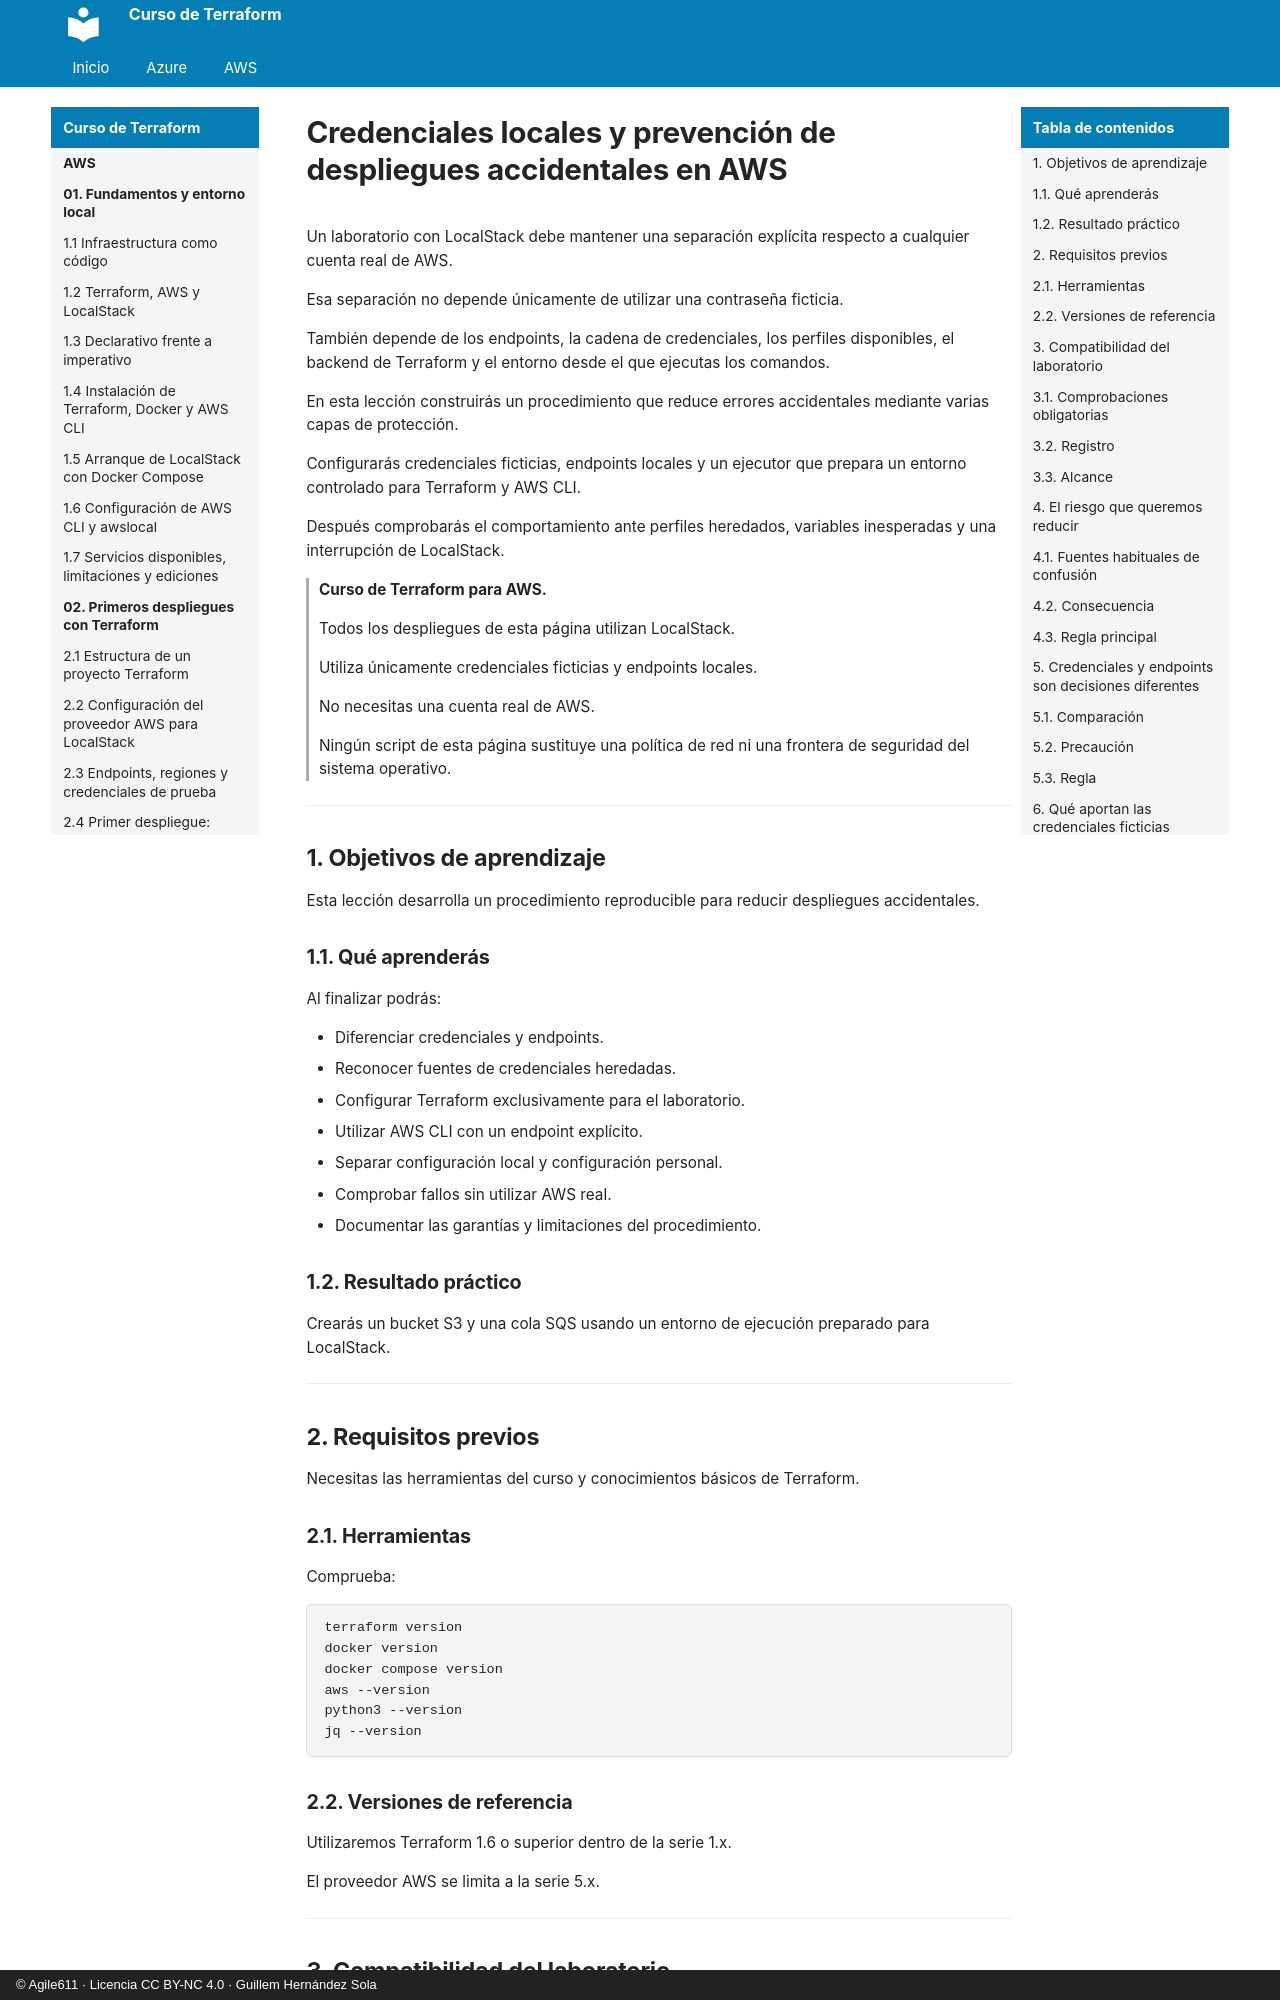

repository: agile611/curso-terraform · page: aws/09-01-credenciales-locales-y-prevencion-de-despliegues-en-aws/index.html · generator: mkdocs · copyright: © Agile611 · Licencia CC BY-NC 4.0 · Guillem Hernández Sola

# Credenciales locales y prevención de despliegues accidentales en AWS

Un laboratorio con LocalStack debe mantener una separación explícita respecto a cualquier cuenta real de AWS.

Esa separación no depende únicamente de utilizar una contraseña ficticia.

También depende de los endpoints, la cadena de credenciales, los perfiles disponibles, el backend de Terraform y el entorno desde el que ejecutas los comandos.

En esta lección construirás un procedimiento que reduce errores accidentales mediante varias capas de protección.

Configurarás credenciales ficticias, endpoints locales y un ejecutor que prepara un entorno controlado para Terraform y AWS CLI.

Después comprobarás el comportamiento ante perfiles heredados, variables inesperadas y una interrupción de LocalStack.

> **Curso de Terraform para AWS.**
>
> Todos los despliegues de esta página utilizan LocalStack.
>
> Utiliza únicamente credenciales ficticias y endpoints locales.
>
> No necesitas una cuenta real de AWS.
>
> Ningún script de esta página sustituye una política de red ni una frontera de seguridad del sistema operativo.

---

## 1. Objetivos de aprendizaje

Esta lección desarrolla un procedimiento reproducible para reducir despliegues accidentales.

### 1.1. Qué aprenderás

Al finalizar podrás:

- Diferenciar credenciales y endpoints.
- Reconocer fuentes de credenciales heredadas.
- Configurar Terraform exclusivamente para el laboratorio.
- Utilizar AWS CLI con un endpoint explícito.
- Separar configuración local y configuración personal.
- Comprobar fallos sin utilizar AWS real.
- Documentar las garantías y limitaciones del procedimiento.

### 1.2. Resultado práctico

Crearás un bucket S3 y una cola SQS usando un entorno de ejecución preparado para LocalStack.

---

## 2. Requisitos previos

Necesitas las herramientas del curso y conocimientos básicos de Terraform.
